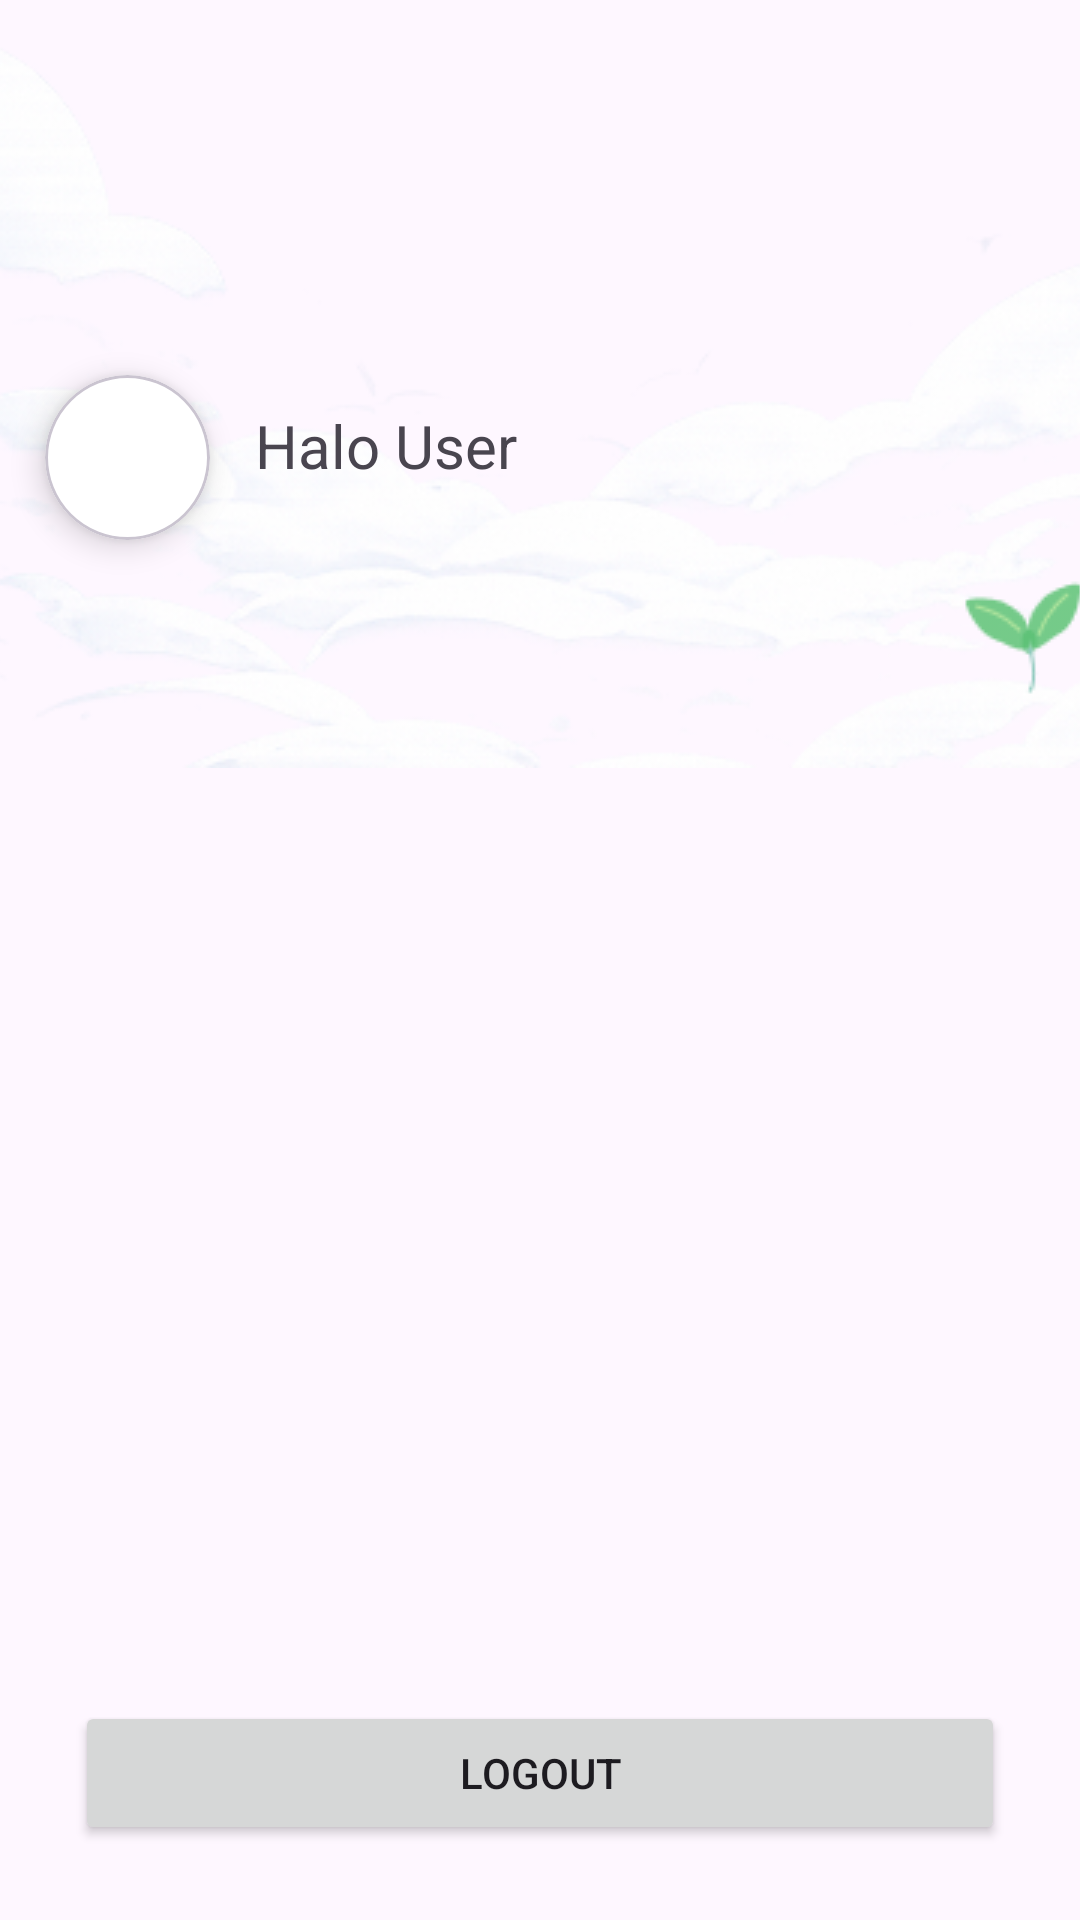

Produce the Android XML layout that renders to this screen, including the resource entries it uses.
<!-- AndroidManifest.xml: application theme Theme.ProjectFlask -->
<!-- res/layout/activity_main.xml -->
<?xml version="1.0" encoding="utf-8"?>
<androidx.constraintlayout.widget.ConstraintLayout xmlns:android="http://schemas.android.com/apk/res/android"
    xmlns:app="http://schemas.android.com/apk/res-auto"
    xmlns:tools="http://schemas.android.com/tools"
    android:id="@+id/main"
    android:layout_width="match_parent"
    android:layout_height="match_parent"
    android:background="@drawable/bg_gradient"
    tools:context=".MainActivity">

    <ImageView
        android:layout_width="match_parent"
        android:layout_height="wrap_content"
        android:scaleType="centerCrop"
        android:src="@drawable/background_awan_register"
        app:layout_constraintEnd_toEndOf="parent"
        app:layout_constraintStart_toStartOf="parent"
        app:layout_constraintTop_toTopOf="parent" />

    <LinearLayout
        android:layout_width="match_parent"
        android:layout_height="wrap_content"
        app:layout_constraintTop_toTopOf="parent"
        android:orientation="vertical">

    <ImageView
        android:id="@+id/iv_logo"
       android:layout_width="120dp"
       android:layout_height="100dp"
        android:layout_margin="5dp"
        app:layout_constraintStart_toStartOf="parent"
        app:layout_constraintTop_toTopOf="parent"
       android:src="@drawable/logo_petikcare"/>

        <LinearLayout
            android:layout_width="match_parent"
            android:layout_height="wrap_content"
            android:orientation="horizontal">

    <com.google.android.material.card.MaterialCardView
        android:id="@+id/card_google"
        android:layout_width="55dp"
        android:layout_height="55dp"
        app:cardBackgroundColor="@color/white"
        app:cardCornerRadius="30dp"
        android:layout_margin="15dp"
        app:cardElevation="6dp"
        app:layout_constraintTop_toBottomOf="@id/iv_logo"
        app:layout_constraintStart_toStartOf="parent"/>

        <TextView
            android:id="@+id/tv_halo_user"
            android:layout_width="match_parent"
            android:layout_height="wrap_content"
            android:layout_marginTop="25dp"
            android:textSize="20sp"
            android:text="@string/halo_user"/>

        </LinearLayout>
    </LinearLayout>

    <Button
        android:id="@+id/btn_logout"
        android:layout_width="0dp"
        android:layout_height="wrap_content"
        android:layout_margin="25dp"
        android:text="@string/logout"
        app:layout_constraintBottom_toBottomOf="parent"
        app:layout_constraintEnd_toEndOf="parent"
        app:layout_constraintStart_toStartOf="parent" />


</androidx.constraintlayout.widget.ConstraintLayout>
<!-- resources referenced by this layout -->
<resources>
  <!-- drawable background_awan_register: png bitmap (drawable, 70651 bytes) -->
  <string name="halo_user">Halo User</string>
  <string name="logout">Logout</string>
  <style name="Theme.ProjectFlask" parent="Base.Theme.ProjectFlask" />
  <style name="Base.Theme.ProjectFlask" parent="Theme.Material3.DayNight.NoActionBar">
          
          
      </style>
  <!-- not gathered from this repository: default colours our renderer supplied (Android Studio template values) -->
  <color name="white">#FFFFFFFF</color>
</resources>
